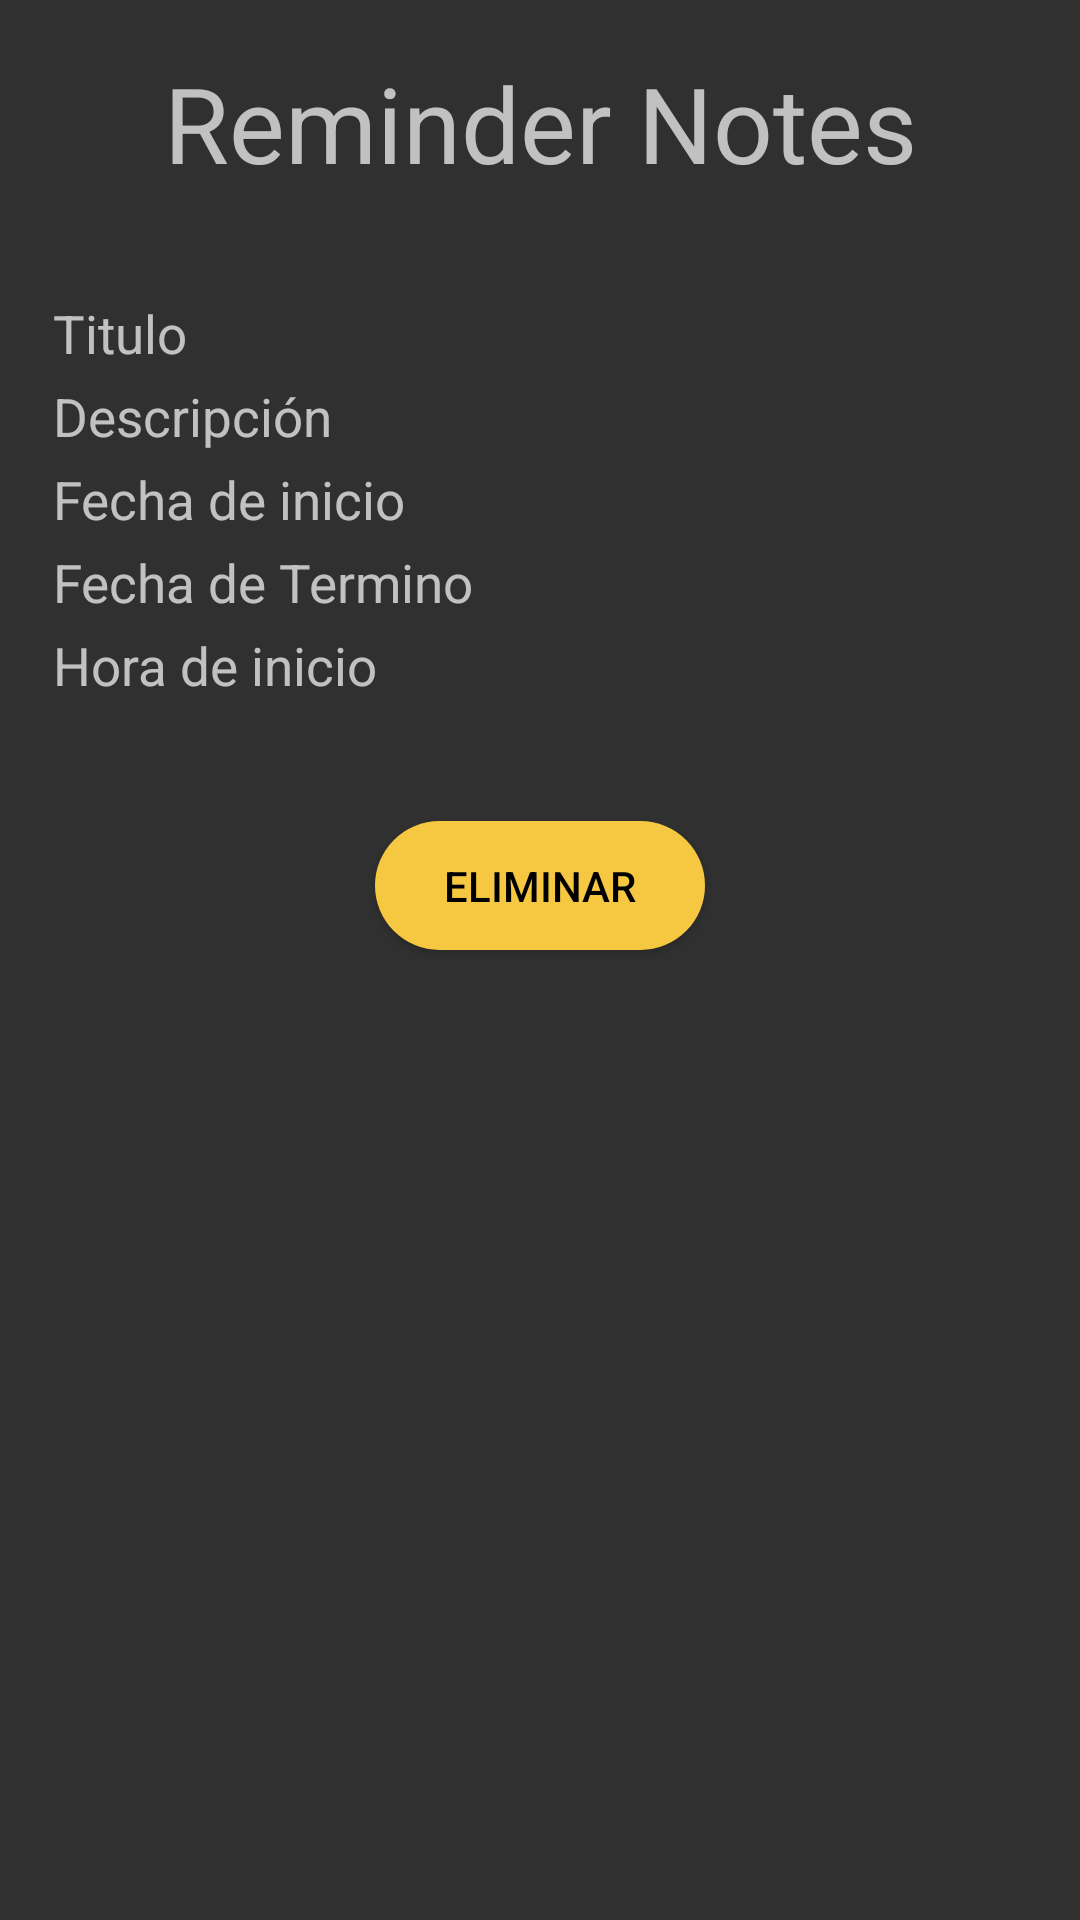

Reconstruct the res/layout file that produces this screen, plus the resources it refers to.
<!-- AndroidManifest.xml: application theme Theme.AppCompat.NoActionBar -->
<!-- res/layout/activity_detalle.xml -->
<?xml version="1.0" encoding="utf-8"?>
<LinearLayout
    xmlns:android="http://schemas.android.com/apk/res/android"
    xmlns:app="http://schemas.android.com/apk/res-auto"
    xmlns:tools="http://schemas.android.com/tools"
    android:layout_width="match_parent"
    android:layout_height="match_parent"
    android:orientation="vertical"
    android:padding="3mm"
    tools:context=".DetalleActivity">

    <TextView
        android:layout_width="match_parent"
        android:layout_height="wrap_content"
        android:text="Reminder Notes"
        android:gravity="center_horizontal"
        android:textAlignment="center"
        android:textSize="6mm"></TextView>
    <LinearLayout
        android:layout_width="match_parent"
        android:layout_height="wrap_content"
        android:orientation="vertical">
        <TextView
            android:id="@+id/txtInfoTitulo"
            android:layout_marginBottom="4dp"
            android:layout_width="279dp"
            android:layout_height="wrap_content"
            android:layout_marginTop="6mm"
            android:text="Titulo"
            android:textSize="3mm"></TextView>
        <TextView
            android:id="@+id/txtInfoDescricpion"
            android:layout_marginBottom="4dp"
            android:layout_width="match_parent"
            android:layout_height="wrap_content"
            android:text="Descripción"
            android:textSize="3mm"></TextView>
        <TextView
            android:id="@+id/txtInfoFechaInicio"
            android:layout_marginBottom="4dp"
            android:layout_width="match_parent"
            android:layout_height="wrap_content"
            android:text="Fecha de inicio"
            android:textSize="3mm"
            ></TextView>
        <TextView
            android:id="@+id/txtInfoFechaTermino"
            android:layout_marginBottom="4dp"
            android:layout_width="match_parent"
            android:layout_height="wrap_content"
            android:text="Fecha de Termino"
            android:textSize="3mm"
            ></TextView>
        <TextView
            android:id="@+id/txtInfoHora"
            android:layout_width="match_parent"
            android:layout_height="wrap_content"
            android:text="Hora de inicio"
            android:textSize="3mm"
            ></TextView>
    </LinearLayout>
    <Button
        android:id="@+id/btnEliminar"
        android:layout_width="110dp"
        android:layout_height="43dp"
        android:layout_marginTop="40dp"
        android:layout_gravity="center"
        android:textColor="@color/black"
        android:background="@drawable/btn_mostrar"
        android:text="@string/btnEliminar">
    </Button>
</LinearLayout>
<!-- resources referenced by this layout -->
<resources>
  <color name="black">#FF000000</color>
  <!-- drawable btn_mostrar (drawable) -->
  <?xml version="1.0" encoding="utf-8"?>
  <shape android:shape="rectangle" xmlns:android="http://schemas.android.com/apk/res/android">
      <solid android:color="@color/amarilloRN" />
      <corners android:radius="50dp" />
  </shape>
  <string name="btnEliminar">Eliminar</string>
  <color name="amarilloRN">#F6C841</color>
</resources>
